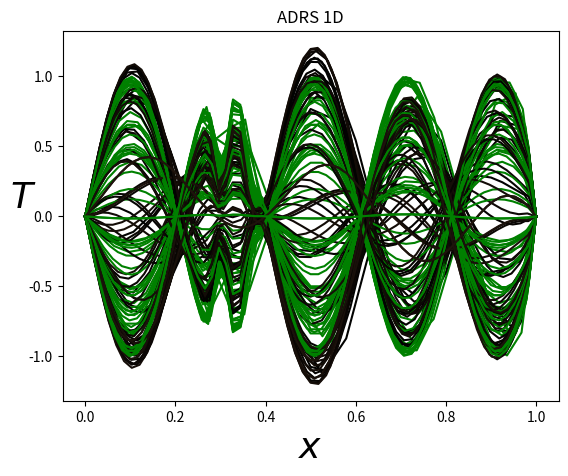
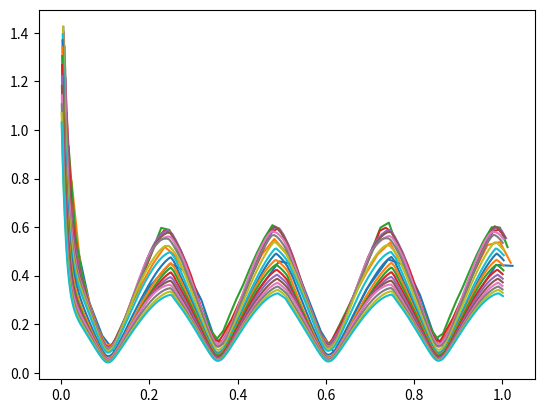
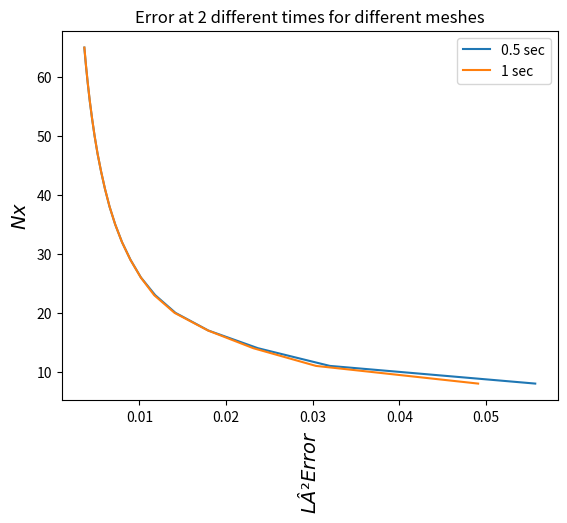

Write Python code to recreate these figures, in order.
import math
import numpy as np
import matplotlib.pyplot as plt


def fex(NX,dx,time):
    F = np.zeros((NX))
    Tex = np.zeros((NX)) #np.sin(2*np.pi*x)
    Text = np.zeros((NX)) #np.sin(2*np.pi*x)
    Texx = np.zeros((NX)) #np.sin(2*np.pi*x)
    for j in range (1,NX-1):
        v=(np.exp(-1000*((j-NX/3)/NX)**2)+np.exp(-10*np.exp(-1000*((j-NX/3)/NX)**2)))\
            *np.sin(5*j*math.pi/NX)
        Tex[j] = np.sin(4*math.pi*time)*v
        Text[j] = 4*math.pi*np.cos(4*math.pi*time)*v
        
    for j in range (1,NX-1):
        Texx[j]=(Tex[j+1]-Tex[j-1])/(2*dx)  #np.cos(j*math.pi/NX)*math.pi/NX  
        Txx=(Tex[j+1]-2*Tex[j]+Tex[j-1])/(dx**2)  #-np.sin(j*math.pi/NX)*(math.pi/NX)**2    #
        F[j]=V*Texx[j]-K*Txx+lamda*Tex[j]+Text[j]
    return F,Tex,Texx

#u,t = -V u,x + k u,xx  -lamda u + f

# PHYSICAL PARAMETERS
K = 0.1     #Diffusion coefficient
L = 1.0     #Domain size
Time = 1.  #Integration time


V=1
lamda=1

# NUMERICAL PARAMETERS
NX = 5  #Number of grid points
NT = 10000   #Number of time steps max
ifre=100  #plot every ifre time iterations
eps=0.001     #relative convergence ratio
niter_refinement=20      #niter different calculations with variable mesh size

irk_max=4
alpha=np.zeros(irk_max)
for irk in range(irk_max):
    alpha[irk]=1/(irk_max-irk)
    #print(alpha[irk])
# if(irk_max==3):
#     alpha[0]=0.333
#     alpha[1]=0.5
#     alpha[2]=1

error=np.zeros((niter_refinement))

NX_tab=[]
Err_tab1=[]
Err_tab2=[]

for iter in range (niter_refinement):
    NX=NX+3
    NX_tab.append(NX)
    
    dx = L/(NX-1)                 #Grid step (space)
    dt = dx**2/(V*dx+K+dx**2)   #Grid step (time)  condition CFL de stabilite 10.4.5
    print("Nbre points in space, Time step:",dx,dt)

    ### MAIN PROGRAM ###

    # Initialisation
    x = np.linspace(0.0,1.0,NX)
    T = np.zeros((NX)) #np.sin(2*np.pi*x)
    F = np.zeros((NX))
    rest = []

    plt.figure(1)


    # Main loop en temps
    #for n in range(0,NT):
    n=0
    res=1
    res0=1
    time=0
    time_total=1
    time_tab=[]
    while(time<time_total): #n<NT and res/res0>eps):
        n+=1
        F,Tex,Texx=fex(NX,dx,time)
                        
        dt = dx**2/(V*dx+2*K+abs(np.max(F))*dx**2)   #Grid step (time)  condition CFL de stabilite 10.4.5
        time+=dt
        time_tab.append(time)
        
        for irk in range(irk_max):
        #discretization of the advection/diffusion/reaction/source equation
            res=0
            for j in range (1, NX-1):
                xnu=K+0.5*dx*abs(V) 
                Tx=(T[j+1]-T[j-1])/(2*dx)
                Txx=(T[j-1]-2*T[j]+T[j+1])/(dx**2)
                RHS = dt*(-V*Tx+xnu*Txx-lamda*T[j]+F[j])
                res+=abs(RHS)
                T[j] += RHS*alpha[irk]

        if (n == 1 ):
            res0=res
        rest.append(res)
    #Plot every ifre time steps
        if (n%ifre == 0 or (res/(res0+1.e-10))<eps):
            print("iteration, residual:",n,res)
            plotlabel = "t = %1.2f" %(n * dt)
            plt.plot(x,T, label=plotlabel,color = plt.get_cmap('copper')(float(n)/NT))
            plt.plot(x,Tex, label=plotlabel,color = "green")              
            plt.xlabel(u'$x$', fontsize=26)
            plt.ylabel(u'$T$', fontsize=26, rotation=0)
            plt.title(u'ADRS 1D')
            #plt.legend()
               
        err=np.dot(T-Tex,T-Tex)*dx
        errh1=0
        for j in range (1,NX-1):
            errh1+=dx*(Texx[j]-(T[j+1]-T[j-1])/(2*dx))**2
           
        error[iter]=np.sqrt(err)/NX
        #print('norm error=',error[iter])

        if(abs(time-0.5)<dt*0.5):
            Err_tab1.append(error[iter])

    Err_tab2.append(error[iter])

    
    plt.figure(2)
    plt.plot(np.array(time_tab),rest)

plt.figure(3)
NX_tab=np.array(NX_tab)
Err_tab1=np.array(Err_tab1)
Err_tab2=np.array(Err_tab2)
print(len(NX_tab),len(Err_tab1),len(Err_tab2))

plt.plot(Err_tab1,NX_tab,label="0.5 sec")
plt.plot(Err_tab2,NX_tab,label="1 sec")
plt.ylabel(u'$Nx$', fontsize=14)
plt.xlabel(u'$LÂ² Error$', fontsize=14, rotation=90)
plt.title(u'Error at 2 different times for different meshes')
plt.legend()


# plt.figure(3)
# plt.plot(x,Tex, label=plotlabel,color = plt.get_cmap('copper')(float(n)/NT))

